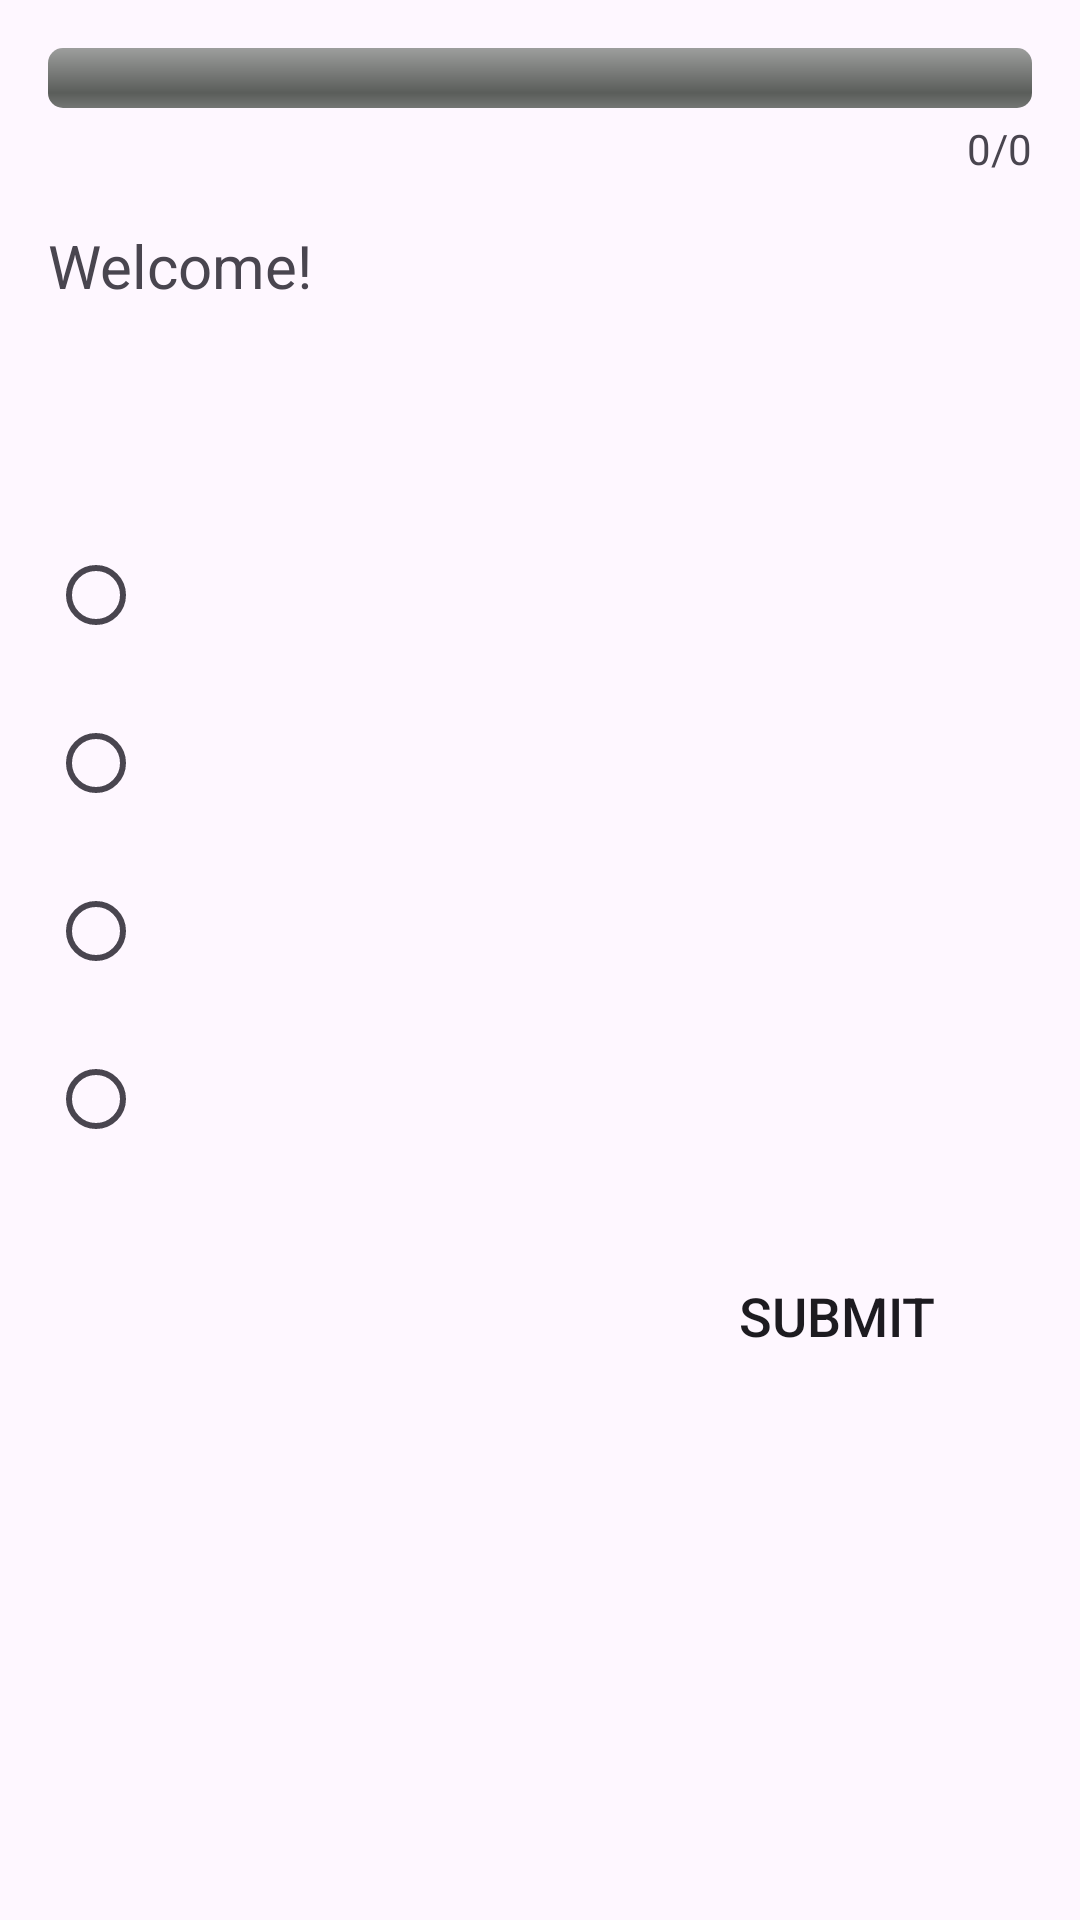

Reconstruct the res/layout file that produces this screen, plus the resources it refers to.
<!-- AndroidManifest.xml: application theme Theme._305_31C -->
<!-- res/layout/activity_quiz.xml -->
<?xml version="1.0" encoding="utf-8"?>
<LinearLayout xmlns:android="http://schemas.android.com/apk/res/android"
    xmlns:tools="http://schemas.android.com/tools"
    android:layout_width="match_parent"
    android:layout_height="match_parent"
    android:orientation="vertical"
    android:padding="16dp"
    tools:context=".QuizActivity">

    <ProgressBar
        android:id="@+id/progressBar"
        style="@android:style/Widget.ProgressBar.Horizontal"
        android:layout_width="match_parent"
        android:layout_height="wrap_content"
        android:max="100"
        android:progress="0"/>

    <TextView
        android:id="@+id/progressText"
        android:layout_width="wrap_content"
        android:layout_height="wrap_content"
        android:text="0/0"
        android:layout_gravity="end"
        android:layout_marginTop="4dp"
        android:layout_marginBottom="16dp"/>

    <TextView
        android:id="@+id/welcomeText"
        android:layout_width="wrap_content"
        android:layout_height="wrap_content"
        android:text="Welcome!"
        android:textSize="20sp"
        android:layout_marginBottom="24dp"/>

    <TextView
        android:id="@+id/questionTextView"
        android:layout_width="match_parent"
        android:layout_height="wrap_content"
        android:textSize="18sp"
        android:textColor="@color/black"
        android:layout_marginBottom="24dp"/>

    <RadioGroup
        android:id="@+id/optionsRadioGroup"
        android:layout_width="match_parent"
        android:layout_height="wrap_content"
        android:orientation="vertical"
        android:layout_marginBottom="24dp">

        <RadioButton
            android:id="@+id/option1"
            android:layout_width="wrap_content"
            android:layout_height="wrap_content"
            android:textSize="16sp"
            android:layout_marginBottom="8dp"/>

        <RadioButton
            android:id="@+id/option2"
            android:layout_width="wrap_content"
            android:layout_height="wrap_content"
            android:textSize="16sp"
            android:layout_marginBottom="8dp"/>

        <RadioButton
            android:id="@+id/option3"
            android:layout_width="wrap_content"
            android:layout_height="wrap_content"
            android:textSize="16sp"
            android:layout_marginBottom="8dp"/>

        <RadioButton
            android:id="@+id/option4"
            android:layout_width="wrap_content"
            android:layout_height="wrap_content"
            android:textSize="16sp"/>
    </RadioGroup>

    <Button
        android:id="@+id/submitButton"
        android:layout_width="wrap_content"
        android:layout_height="wrap_content"
        android:text="Submit"
        android:textSize="18sp"
        android:layout_gravity="end"
        android:paddingHorizontal="32dp"
        android:paddingVertical="12dp"
        android:background="@drawable/button_background"/>

</LinearLayout>
<!-- resources referenced by this layout -->
<resources>
  <color name="black">#FF000000</color>
  <style name="Theme._305_31C" parent="Base.Theme._305_31C" />
  <style name="Base.Theme._305_31C" parent="Theme.Material3.DayNight.NoActionBar">
          
          
      </style>
</resources>
